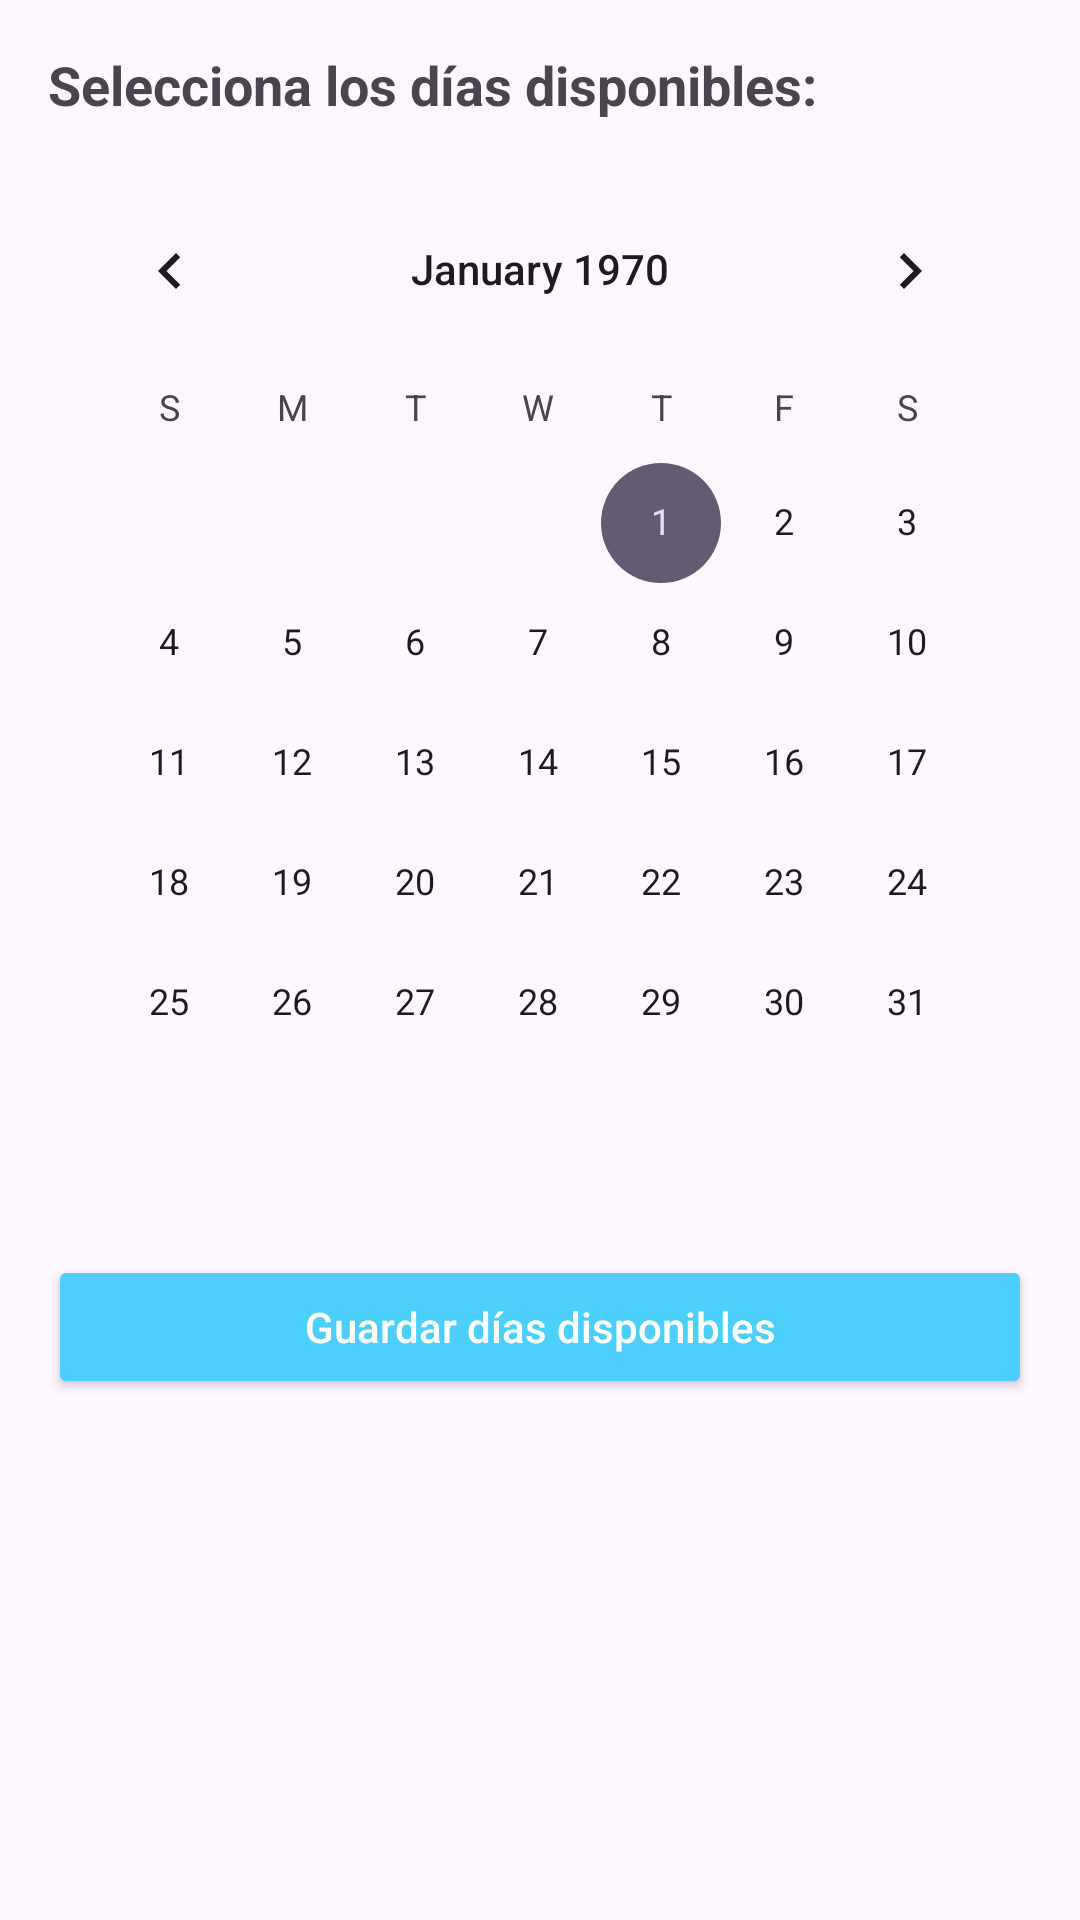

Reconstruct the res/layout file that produces this screen, plus the resources it refers to.
<!-- AndroidManifest.xml: application theme Theme.TFG_CarWash -->
<!-- res/layout/activity_admin_availability.xml -->
<?xml version="1.0" encoding="utf-8"?>
<LinearLayout xmlns:android="http://schemas.android.com/apk/res/android"
    android:layout_width="match_parent"
    android:layout_height="match_parent"
    android:orientation="vertical"
    android:padding="16dp">

    <TextView
        android:layout_width="wrap_content"
        android:layout_height="wrap_content"
        android:text="Selecciona los días disponibles:"
        android:textSize="18sp"
        android:textStyle="bold"
        android:layout_marginBottom="16dp" />

    <CalendarView
        android:id="@+id/calendarViewAdmin"
        android:layout_width="match_parent"
        android:layout_height="wrap_content"
        android:layout_marginBottom="24dp" />

    <Button
        android:id="@+id/btnSaveDates"
        android:layout_width="match_parent"
        android:layout_height="wrap_content"
        android:text="Guardar días disponibles"
        android:backgroundTint="#4CCFFB"
        android:textColor="@android:color/white"
        android:textAllCaps="false" />
</LinearLayout>
<!-- resources referenced by this layout -->
<resources>
  <style name="Theme.TFG_CarWash" parent="Base.Theme.TFG_CarWash" />
  <style name="Base.Theme.TFG_CarWash" parent="Theme.Material3.DayNight.NoActionBar">
          
          
      </style>
</resources>
